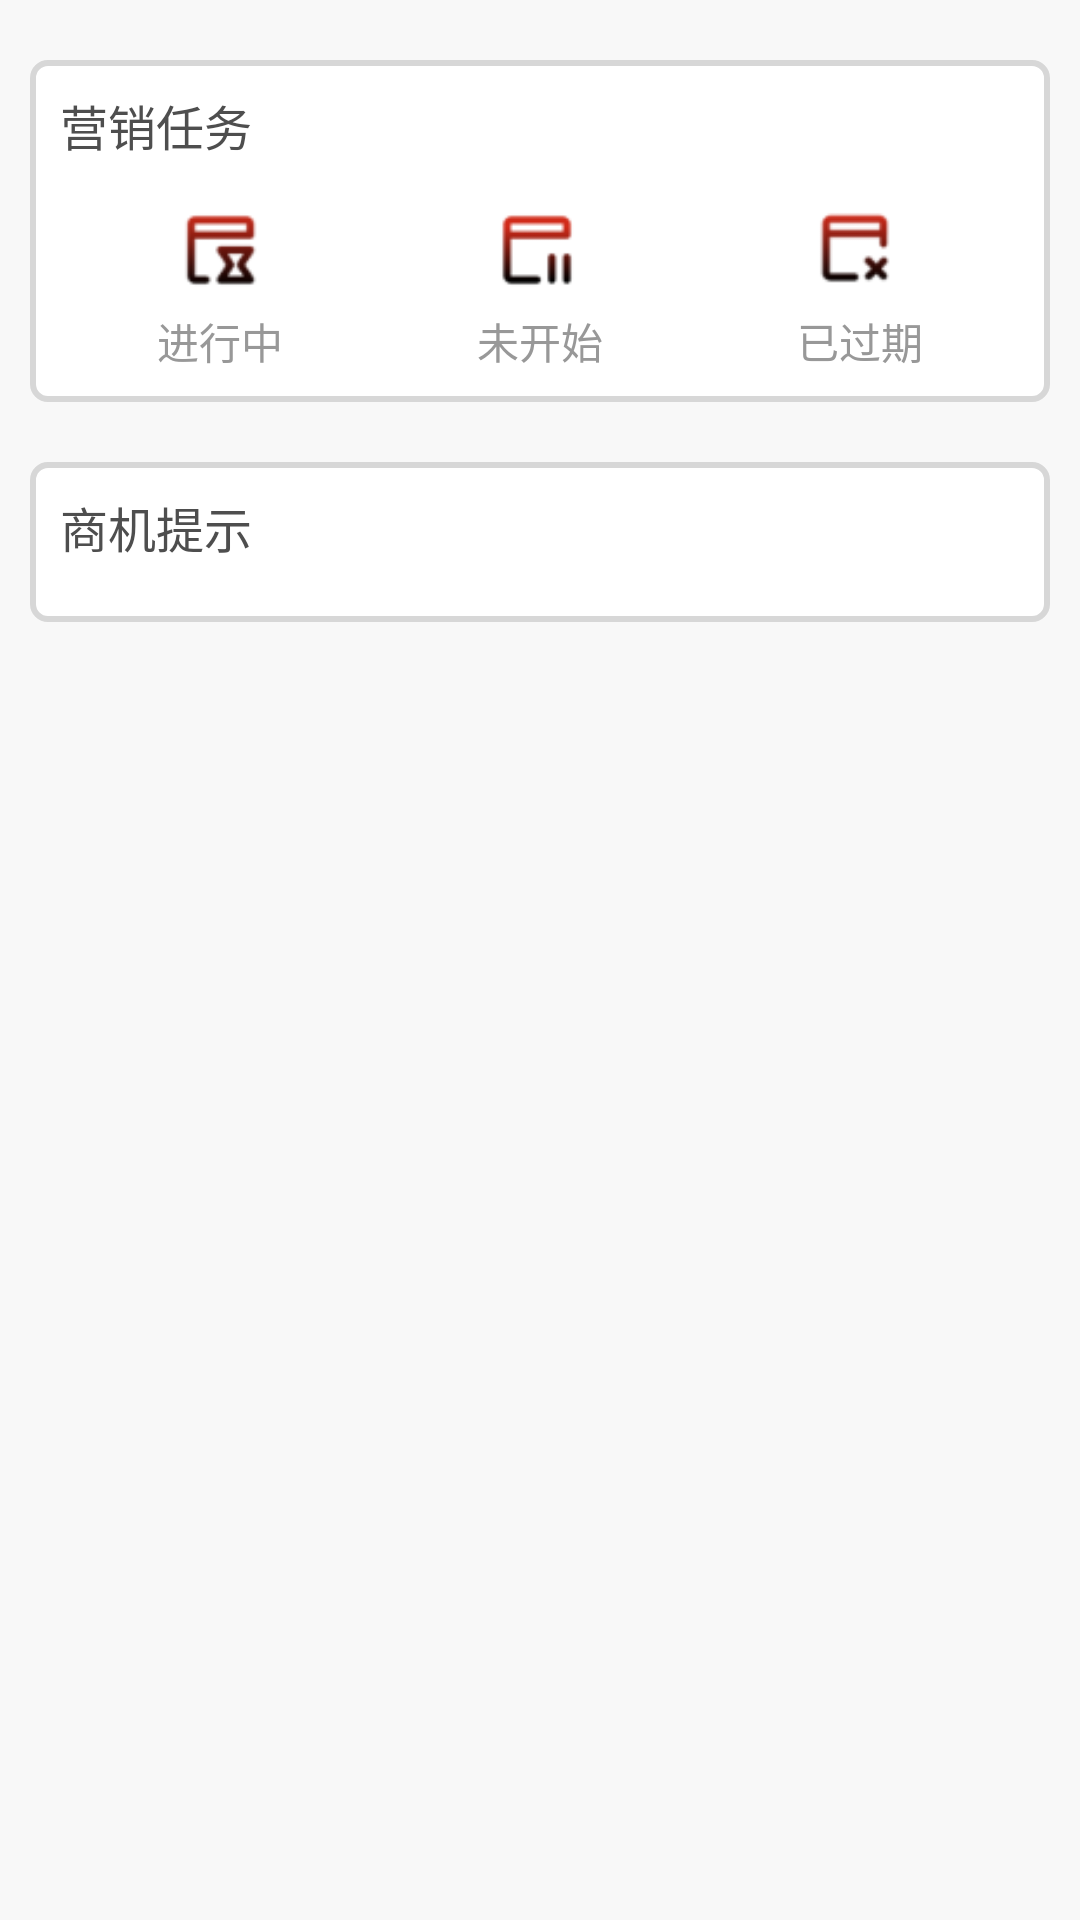

Here is an Android app screen rendered from its layout file. Give the layout XML and the strings, colors and styles it references.
<!-- AndroidManifest.xml: application theme Theme.ZHTAndroidAARDemo -->
<!-- res/layout/fragment_home.xml -->
<?xml version="1.0" encoding="utf-8"?>
<LinearLayout xmlns:android="http://schemas.android.com/apk/res/android"
    android:layout_width="match_parent"
    android:layout_height="match_parent"
    android:background="#F8F8F8"
    android:orientation="vertical">


    <LinearLayout
        android:layout_width="match_parent"
        android:layout_height="wrap_content"
        android:layout_marginStart="@dimen/dp10"
        android:layout_marginTop="@dimen/dp20"
        android:layout_marginEnd="@dimen/dp10"
        android:background="@drawable/shape_home_task_view"
        android:orientation="vertical"
        android:padding="@dimen/dp10">

        <TextView
            android:layout_width="match_parent"
            android:layout_height="wrap_content"
            android:text="营销任务"
            android:textColor="#4E4E4E"
            android:textSize="@dimen/sp16" />


        <LinearLayout
            android:layout_width="match_parent"
            android:layout_height="wrap_content"
            android:layout_marginTop="@dimen/dp10"
            android:orientation="horizontal">


            <RelativeLayout
                android:id="@+id/ll_home_task_ing"
                android:layout_width="0dp"
                android:layout_height="wrap_content"
                android:layout_weight="1"
                android:orientation="vertical">

                <LinearLayout
                    android:id="@+id/ll_one_view"
                    android:layout_width="wrap_content"
                    android:layout_height="wrap_content"
                    android:layout_centerInParent="true"
                    android:orientation="vertical">

                    <ImageView
                        android:layout_width="@dimen/dp40"
                        android:layout_height="@dimen/dp40"
                        android:background="@mipmap/home_task_ing" />

                    <TextView
                        android:layout_width="wrap_content"
                        android:layout_height="wrap_content"
                        android:text="进行中"
                        android:textColor="#989898"
                        android:textSize="14sp" />

                </LinearLayout>

                <TextView
                    android:id="@+id/tv_task_ing"
                    android:layout_width="wrap_content"
                    android:layout_height="wrap_content"
                    android:layout_toEndOf="@id/ll_one_view"
                    android:textColor="@color/color_D22A1A"
                    android:textSize="@dimen/sp13" />


            </RelativeLayout>

            <RelativeLayout
                android:id="@+id/ll_home_task_not"
                android:layout_width="0dp"
                android:layout_height="wrap_content"
                android:layout_weight="1"
                android:orientation="vertical">

                <LinearLayout
                    android:id="@+id/ll_two_view"
                    android:layout_width="wrap_content"
                    android:layout_height="wrap_content"
                    android:layout_centerInParent="true"
                    android:orientation="vertical">

                    <ImageView
                        android:layout_width="@dimen/dp40"
                        android:layout_height="@dimen/dp40"
                        android:background="@mipmap/home_task_not" />

                    <TextView
                        android:layout_width="wrap_content"
                        android:layout_height="wrap_content"
                        android:text="未开始"
                        android:textColor="#989898"
                        android:textSize="14sp" />

                </LinearLayout>


                <TextView
                    android:id="@+id/tv_task_no_start"
                    android:layout_width="wrap_content"
                    android:layout_height="wrap_content"
                    android:layout_toEndOf="@id/ll_two_view"
                    android:textColor="@color/color_D22A1A"
                    android:textSize="@dimen/sp13" />

            </RelativeLayout>

            <RelativeLayout
                android:id="@+id/ll_home_task_expired"
                android:layout_width="0dp"
                android:layout_height="wrap_content"
                android:layout_weight="1"
                android:orientation="vertical">

                <LinearLayout
                    android:id="@+id/ll_three_view"
                    android:layout_width="wrap_content"
                    android:layout_height="wrap_content"
                    android:layout_centerInParent="true"
                    android:orientation="vertical">

                    <ImageView
                        android:layout_width="@dimen/dp40"
                        android:layout_height="@dimen/dp40"
                        android:background="@mipmap/home_task_expired" />

                    <TextView
                        android:layout_width="wrap_content"
                        android:layout_height="wrap_content"
                        android:text="已过期"
                        android:textColor="#989898"
                        android:textSize="14sp" />

                </LinearLayout>

                <TextView
                    android:id="@+id/tv_task_expired"
                    android:layout_width="wrap_content"
                    android:layout_height="wrap_content"
                    android:layout_toEndOf="@id/ll_three_view"
                    android:textColor="@color/color_D22A1A"
                    android:textSize="@dimen/sp13" />


            </RelativeLayout>


        </LinearLayout>


    </LinearLayout>


    <LinearLayout
        android:layout_width="match_parent"
        android:layout_height="wrap_content"
        android:layout_marginStart="@dimen/dp10"
        android:layout_marginTop="@dimen/dp20"
        android:layout_marginEnd="@dimen/dp10"
        android:background="@drawable/shape_home_task_view"
        android:orientation="vertical"
        android:padding="@dimen/dp10">

        <LinearLayout
            android:layout_width="match_parent"
            android:layout_height="wrap_content"
            android:orientation="horizontal">

            <TextView
                android:layout_width="wrap_content"
                android:layout_height="wrap_content"
                android:text="商机提示"
                android:textColor="#4E4E4E"
                android:textSize="@dimen/sp16" />

            <LinearLayout
                android:id="@+id/ll_business_item_view"
                android:layout_width="0dp"
                android:layout_height="wrap_content"
                android:layout_gravity="end"
                android:layout_weight="1"
                android:gravity="end"
                android:orientation="horizontal">

                <TextView
                    android:id="@+id/tv_today_business"
                    android:layout_width="wrap_content"
                    android:layout_height="wrap_content"
                    android:textColor="#4E4E4E"
                    android:textSize="13sp" />

                <FrameLayout
                    android:layout_width="wrap_content"
                    android:layout_height="match_parent"
                    android:layout_marginStart="@dimen/dp2"
                    android:layout_marginEnd="@dimen/dp2"
                    android:background="#000000" />

                <TextView
                    android:id="@+id/tv_unread_business"
                    android:layout_width="wrap_content"
                    android:layout_height="match_parent"
                    android:textColor="#4E4E4E"
                    android:textSize="13sp" />


            </LinearLayout>


        </LinearLayout>

        <android.support.v7.widget.RecyclerView
            android:id="@+id/recycler_home_view"
            android:layout_width="match_parent"
            android:layout_height="wrap_content"
            android:layout_marginTop="@dimen/dp10" />

    </LinearLayout>


</LinearLayout>
<!-- resources referenced by this layout -->
<resources>
  <color name="color_D22A1A">#D22A1A</color>
  <dimen name="dp10">10dp</dimen>
  <dimen name="dp2">2dp</dimen>
  <dimen name="dp20">20dp</dimen>
  <dimen name="dp40">40dp</dimen>
  <dimen name="sp13">13sp</dimen>
  <dimen name="sp16">16sp</dimen>
  <!-- drawable shape_home_task_view (drawable) -->
  <?xml version="1.0" encoding="utf-8"?>
  <shape xmlns:android="http://schemas.android.com/apk/res/android">
  
      <corners android:radius="@dimen/dp5" />
  
  
      <stroke
          android:width="@dimen/dp2"
          android:color="#D7D7D7" />
  
      <solid android:color="#FFFFFF" />
  
  </shape>
  <!-- mipmap home_task_expired: png bitmap (mipmap-xhdpi, 822 bytes) -->
  <!-- mipmap home_task_ing: png bitmap (mipmap-xhdpi, 942 bytes) -->
  <!-- mipmap home_task_not: png bitmap (mipmap-xhdpi, 821 bytes) -->
  <style name="Theme.ZHTAndroidAARDemo" parent="Theme.AppCompat.Light.DarkActionBar">
          
          <item name="colorPrimary">@color/purple_500</item>
          <item name="colorPrimaryDark">@color/purple_700</item>
          <item name="colorAccent">@color/teal_200</item>
          
      </style>
  <dimen name="dp5">5dp</dimen>
  <color name="purple_500">#FF6200EE</color>
  <color name="purple_700">#FF3700B3</color>
  <color name="teal_200">#FF03DAC5</color>
</resources>
